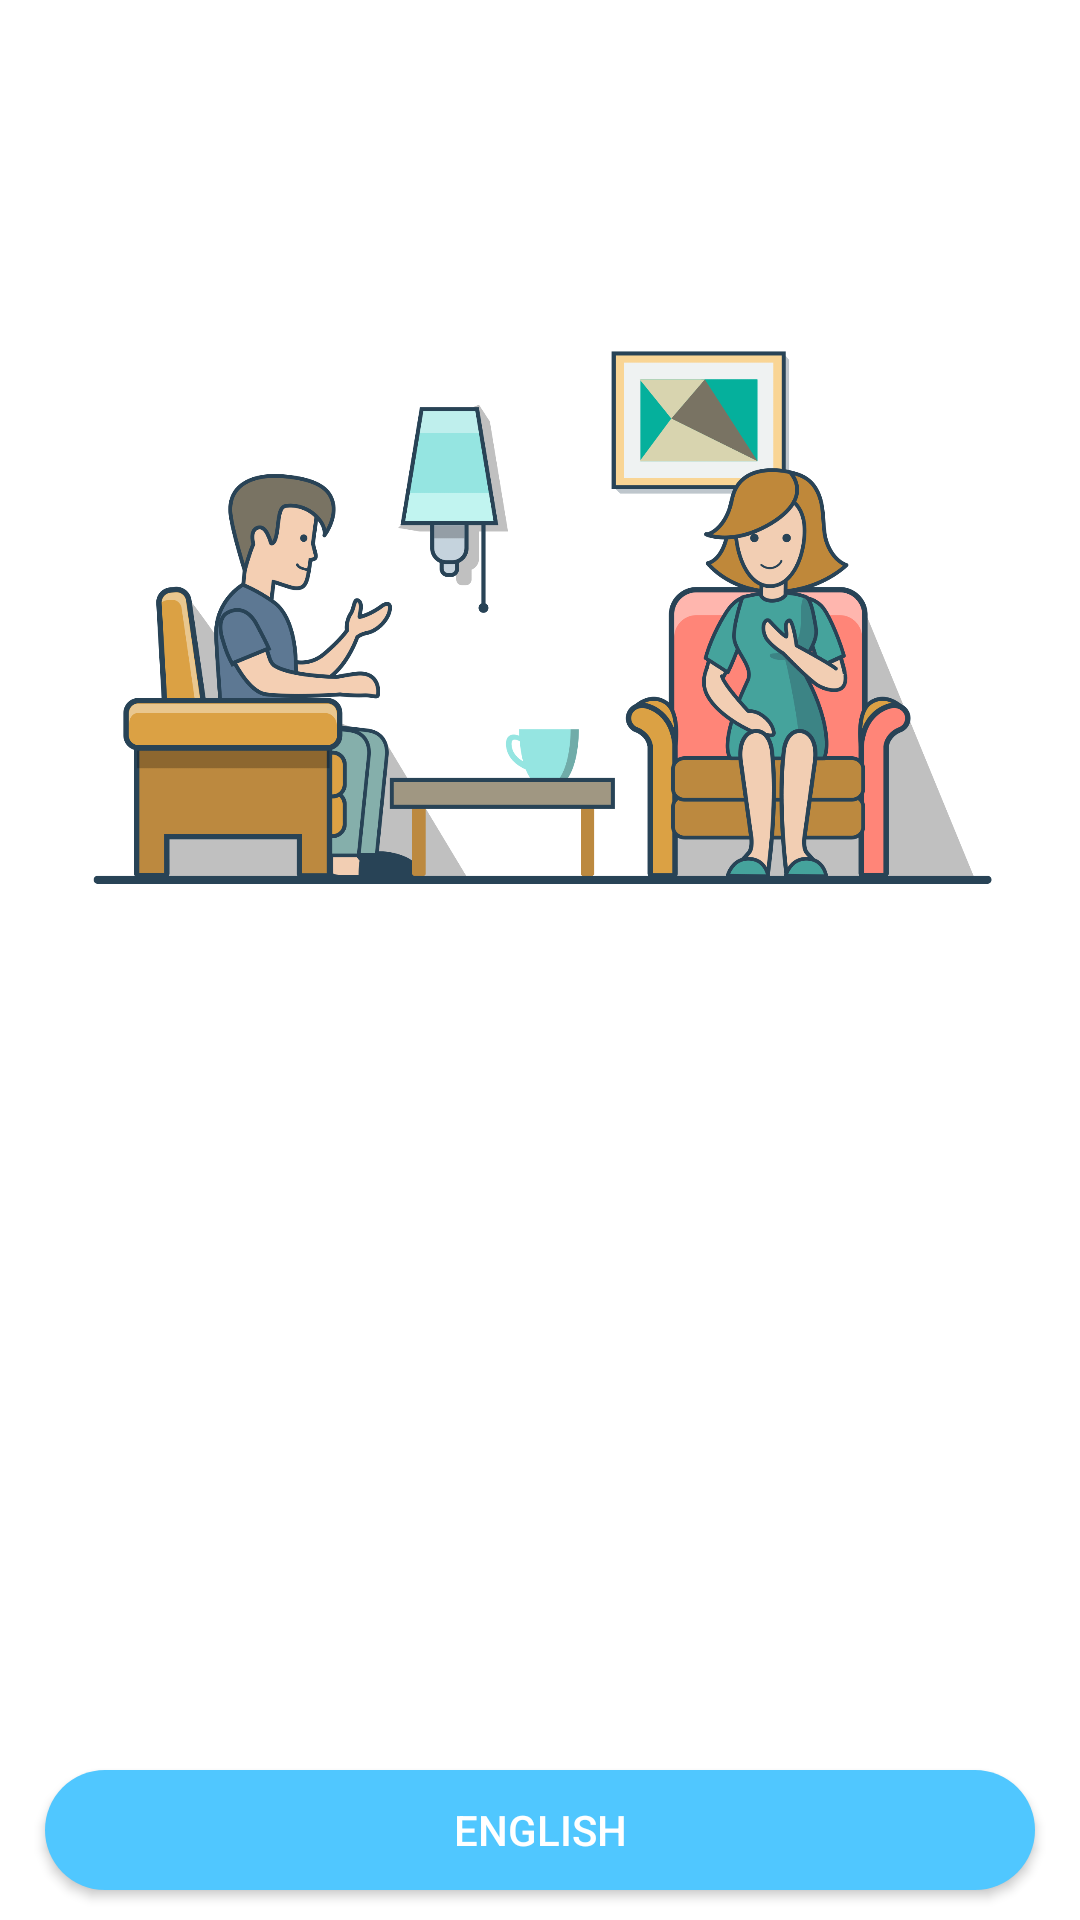

Produce the Android XML layout that renders to this screen, including the resource entries it uses.
<!-- AndroidManifest.xml: application theme Theme.TheMitra -->
<!-- res/layout/activity_language_selection.xml -->
<?xml version="1.0" encoding="utf-8"?>
<RelativeLayout xmlns:android="http://schemas.android.com/apk/res/android"
    xmlns:tools="http://schemas.android.com/tools"
    android:layout_width="match_parent"
    android:background="#fff"
    android:layout_height="match_parent"
    tools:context=".LanguageSelectionActivity">

    <ImageView
        android:layout_width="match_parent"
        android:layout_height="400dp"
        android:src="@drawable/splash_logo"
        android:layout_marginTop="10dp"
        android:layout_marginHorizontal="15dp"
        android:layout_centerHorizontal="true"
        android:id="@+id/logo"/>

    <androidx.appcompat.widget.AppCompatButton
        android:id="@+id/english_button"
        android:layout_width="match_parent"
        android:layout_height="40dp"
        android:layout_below="@id/logo"
        android:text="English"
        android:textColor="@color/white"
        android:background="@drawable/button"
        android:layout_marginTop="180dp"
        android:elevation="2dp"
        android:layout_marginHorizontal="15dp"
        android:layout_centerHorizontal="true"/>
    <androidx.appcompat.widget.AppCompatButton
        android:id="@+id/hindi_button"
        android:layout_width="match_parent"
        android:layout_height="40dp"
        android:layout_below="@id/english_button"
        android:text="HINDI"
        android:textColor="@color/white"
        android:background="@drawable/button"
        android:elevation="2dp"
        android:layout_marginTop="20dp"
        android:layout_marginHorizontal="15dp"
        android:layout_centerHorizontal="true"/>


</RelativeLayout>
<!-- resources referenced by this layout -->
<resources>
  <color name="white">#FFFFFFFF</color>
  <!-- drawable button (drawable) -->
  <?xml version="1.0" encoding="utf-8"?>
  <shape xmlns:android="http://schemas.android.com/apk/res/android"
      android:shape="rectangle">
      <solid android:color="@color/default_blue"/>
      <corners android:radius="20dp"/>
  </shape>
  <!-- drawable splash_logo: png bitmap (drawable, 202754 bytes) -->
  <style name="Theme.TheMitra" parent="Base.Theme.TheMitra" />
  <color name="default_blue">#50c7ff</color>
  <style name="Base.Theme.TheMitra" parent="Theme.Material3.DayNight.NoActionBar">
          
          <item name="android:statusBarColor">@color/status_bar_color</item>
          <item name="android:windowLightStatusBar">true</item>
          <item name="popupMenuBackground">@drawable/popup_menu</item>
          <item name="homeAsUpIndicator">@drawable/baseline_arrow_back_24</item>
          <item name="android:textColorHint">@color/text_grey</item>
          <item name="android:textColorSecondary">@color/black</item>
          <item name="android:textColorPrimary">@color/black</item>
      </style>
  <color name="status_bar_color">#f4f6f9</color>
  <color name="text_grey">#999999</color>
  <color name="black">#FF000000</color>
</resources>
